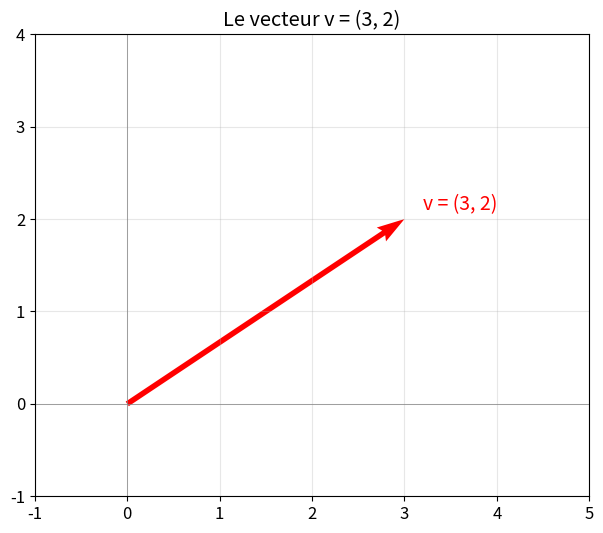
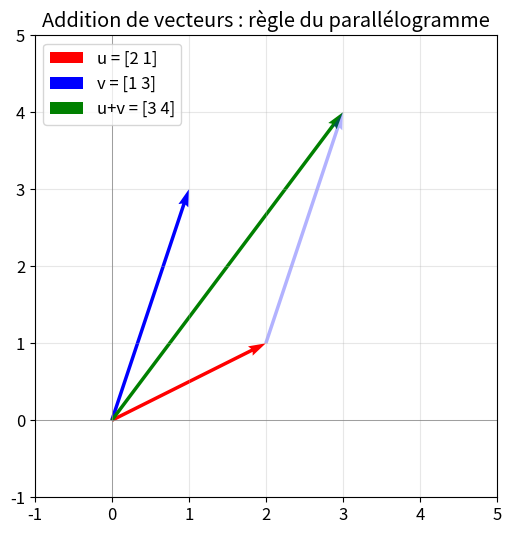
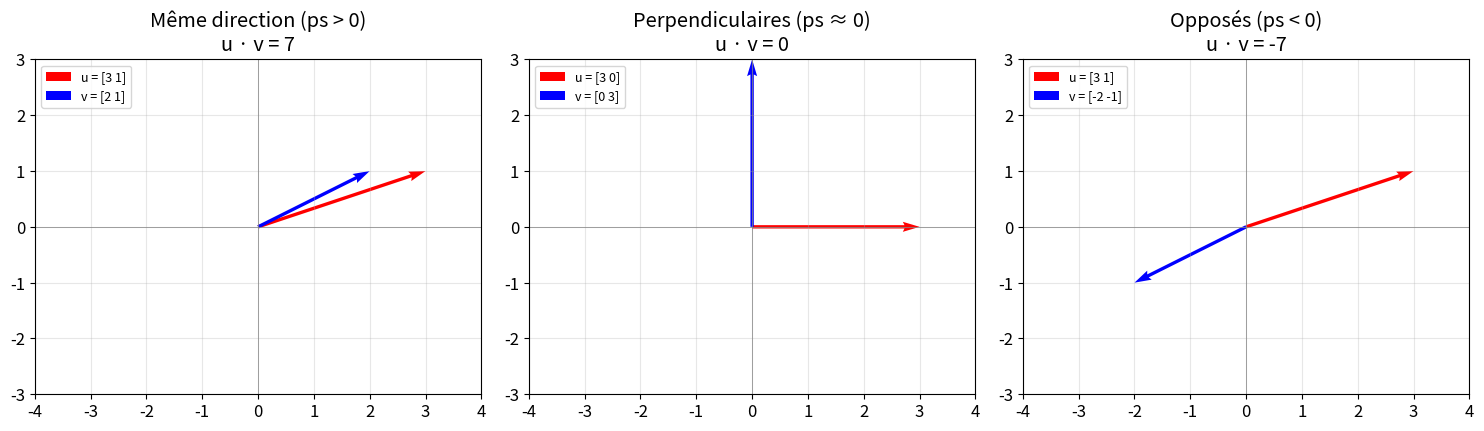

Generate these figures, in order, with matplotlib:
import numpy as np
import matplotlib.pyplot as plt

plt.rcParams['figure.figsize'] = (8, 6)
plt.rcParams['font.size'] = 12

print("✅ NumPy version :", np.__version__)
print("✅ Matplotlib prêt")

#| fig-cap: "Le vecteur v = (3, 2) représenté comme une flèche"
fig, ax = plt.subplots()
ax.quiver(0, 0, 3, 2, angles='xy', scale_units='xy', scale=1, 
          color='red', width=0.01)
ax.set_xlim(-1, 5)
ax.set_ylim(-1, 4)
ax.axhline(y=0, color='gray', linewidth=0.5)
ax.axvline(x=0, color='gray', linewidth=0.5)
ax.grid(True, alpha=0.3)
ax.set_aspect('equal')
ax.set_title("Le vecteur v = (3, 2)")
ax.annotate('v = (3, 2)', xy=(3, 2), xytext=(3.2, 2.1), 
            fontsize=14, color='red')
plt.show()

client_1 = [35, 42000, 2]   # âge=35, salaire=42000, enfants=2
client_2 = [52, 65000, 0]

print(f"Client 1 : {client_1}")
print(f"Client 2 : {client_2}")
print(f"Chaque client est un vecteur de {len(client_1)} dimensions")

# Addition en Python pur
u = [2, 1]
v = [1, 3]

# Méthode naïve : boucle
somme = []
for i in range(len(u)):
    somme.append(u[i] + v[i])
print(f"u + v = {somme}")

# Méthode plus pythonique
somme_bis = [u[i] + v[i] for i in range(len(u))]
print(f"u + v = {somme_bis}")

# Avec NumPy, c'est BEAUCOUP plus simple
u = np.array([2, 1])
v = np.array([1, 3])
print(f"u + v = {u + v}")

a = [2, 1]
b = [1, 3]
print(f"Listes Python : {a} + {b} = {a + b}  (concaténation !)")

a_np = np.array([2, 1])
b_np = np.array([1, 3])
print(f"Tableaux NumPy : {a_np} + {b_np} = {a_np + b_np}  (vraie addition)")

#| fig-cap: "Addition de vecteurs : règle du parallélogramme"
fig, ax = plt.subplots()

u = np.array([2, 1])
v = np.array([1, 3])
somme = u + v

ax.quiver(0, 0, u[0], u[1], angles='xy', scale_units='xy', scale=1, 
          color='red', label=f'u = {u}')
ax.quiver(0, 0, v[0], v[1], angles='xy', scale_units='xy', scale=1, 
          color='blue', label=f'v = {v}')
ax.quiver(0, 0, somme[0], somme[1], angles='xy', scale_units='xy', scale=1, 
          color='green', label=f'u+v = {somme}')
ax.quiver(u[0], u[1], v[0], v[1], angles='xy', scale_units='xy', scale=1, 
          color='blue', alpha=0.3)

ax.set_xlim(-1, 5)
ax.set_ylim(-1, 5)
ax.axhline(y=0, color='gray', linewidth=0.5)
ax.axvline(x=0, color='gray', linewidth=0.5)
ax.grid(True, alpha=0.3)
ax.set_aspect('equal')
ax.legend(loc='upper left')
ax.set_title("Addition de vecteurs : règle du parallélogramme")
plt.show()

v = np.array([2, 1])
print(f"v       = {v}")
print(f"2 * v   = {2 * v}   (doublé)")
print(f"0.5 * v = {0.5 * v} (moitié)")
print(f"-1 * v  = {-1 * v}  (sens inverse)")

# TODO: Exercice 1 — à toi de jouer

# 1. Créer les deux vecteurs


# 2. Calculer a + b


# 3. Calculer 3 * a


# 4. Calculer a - b

# Produit scalaire à la main
u = [1, 2, 3]
v = [4, 5, 6]

resultat = 0
for i in range(len(u)):
    resultat += u[i] * v[i]
print(f"u · v = {u[0]}×{v[0]} + {u[1]}×{v[1]} + {u[2]}×{v[2]} = {resultat}")

# Avec NumPy : trois syntaxes équivalentes
u = np.array([1, 2, 3])
v = np.array([4, 5, 6])

print(f"np.dot(u, v) = {np.dot(u, v)}")
print(f"u @ v        = {u @ v}")
print(f"u.dot(v)     = {u.dot(v)}")

#| fig-cap: "Trois cas d'interprétation du produit scalaire"
fig, axes = plt.subplots(1, 3, figsize=(15, 5))

cas = [
    ("Même direction (ps > 0)", np.array([3, 1]), np.array([2, 1])),
    ("Perpendiculaires (ps ≈ 0)", np.array([3, 0]), np.array([0, 3])),
    ("Opposés (ps < 0)", np.array([3, 1]), np.array([-2, -1])),
]

for ax, (titre, u, v) in zip(axes, cas):
    ax.quiver(0, 0, u[0], u[1], angles='xy', scale_units='xy', scale=1, 
              color='red', label=f'u = {u}')
    ax.quiver(0, 0, v[0], v[1], angles='xy', scale_units='xy', scale=1, 
              color='blue', label=f'v = {v}')
    ps = np.dot(u, v)
    ax.set_title(f"{titre}\nu · v = {ps}")
    ax.set_xlim(-4, 4)
    ax.set_ylim(-3, 3)
    ax.axhline(y=0, color='gray', linewidth=0.5)
    ax.axvline(x=0, color='gray', linewidth=0.5)
    ax.grid(True, alpha=0.3)
    ax.set_aspect('equal')
    ax.legend(loc='upper left', fontsize=9)

plt.tight_layout()
plt.show()

client_A = np.array([1, 9, 8, 2])  # aime sport et tech
client_B = np.array([2, 8, 9, 1])  # aime sport et tech aussi
client_C = np.array([9, 1, 2, 9])  # aime bio et mode

print(f"A et B : produit scalaire = {np.dot(client_A, client_B)}")
print(f"A et C : produit scalaire = {np.dot(client_A, client_C)}")
print()
print("➡️ A et B sont bien plus similaires que A et C.")

# TODO: Exercice 2

# 1. Créer les trois vecteurs


# 2. Calculer les 3 produits scalaires

v = np.array([3, 4])

norme_manuelle = np.sqrt(v[0]**2 + v[1]**2)
print(f"Norme de {v} à la main : {norme_manuelle}")

norme_numpy = np.linalg.norm(v)
print(f"Norme de {v} avec NumPy : {norme_numpy}")

a = np.array([1, 2])
b = np.array([4, 6])

distance = np.linalg.norm(a - b)
print(f"Distance euclidienne : {distance}")

a = np.array([1, 2])
b = np.array([4, 6])

d_manhattan = np.sum(np.abs(a - b))
d_euclid = np.linalg.norm(a - b)
d_cheby = np.max(np.abs(a - b))

print(f"Distance de Manhattan : {d_manhattan}")
print(f"Distance euclidienne  : {d_euclid:.2f}")
print(f"Distance de Chebyshev : {d_cheby}")

M = np.array([
    [1, 2],
    [3, 4],
    [5, 6]
])

print("Matrice M :")
print(M)
print(f"\nTaille : {M.shape}  (lignes, colonnes)")
print(f"Accéder à M[1, 0] (2e ligne, 1re colonne) : {M[1, 0]}")

donnees = np.array([
    [35, 42000, 2, 1],   # Client 1
    [52, 65000, 0, 1],   # Client 2
    [28, 31000, 1, 0],   # Client 3
])

print(f"Jeu de données {donnees.shape} :")
print(donnees)
print(f"\nClient 2 : {donnees[1]}")
print(f"Colonne salaire : {donnees[:, 1]}")

A = np.array([[1, 2], [3, 4]])
B = np.array([[5, 6], [7, 8]])

print("A @ B =")
print(A @ B)
print()
print("Vérification du premier élément :")
print(f"(A×B)[0,0] = ligne 0 de A · colonne 0 de B")
print(f"         = [1,2] · [5,7] = 1×5 + 2×7 = {1*5 + 2*7}")

# Attention : A @ B ≠ B @ A (non commutatif !)
print("A @ B =")
print(A @ B)
print("\nB @ A =")
print(B @ A)

# TODO: Exercice 3

M = np.array([[1, 2, 3], [4, 5, 6]])
print(f"M (taille {M.shape}) :")
print(M)
print(f"\nM.T (taille {M.T.shape}) :")
print(M.T)

A = np.array([[4, 7], [2, 6]])

A_inv = np.linalg.inv(A)
print("A⁻¹ :")
print(A_inv)

print("\nA @ A⁻¹ doit donner la matrice identité :")
print(np.round(A @ A_inv, 10))

A = np.array([[4, 7], [2, 6]])
B = np.array([[2, 4], [1, 2]])  # lignes proportionnelles

print(f"det(A) = {np.linalg.det(A):.2f}")
print(f"det(B) = {np.linalg.det(B):.2f}  (proche de 0 → pas d'inverse)")

# TODO: Exercice bilan

fruits_connus = np.array([
    [150, 8], [140, 9], [160, 2], [170, 1], [200, 5],
])
etiquettes = ["pomme rouge", "pomme rouge", "pomme verte", 
              "pomme verte", "orange"]
nouveau_fruit = np.array([155, 9])

# 1. Distances


# 2. Indice du plus proche


# 3. Classe prédite
